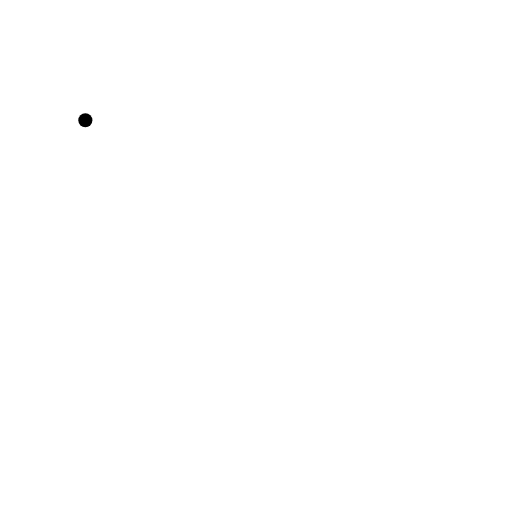
t = 0.00 s
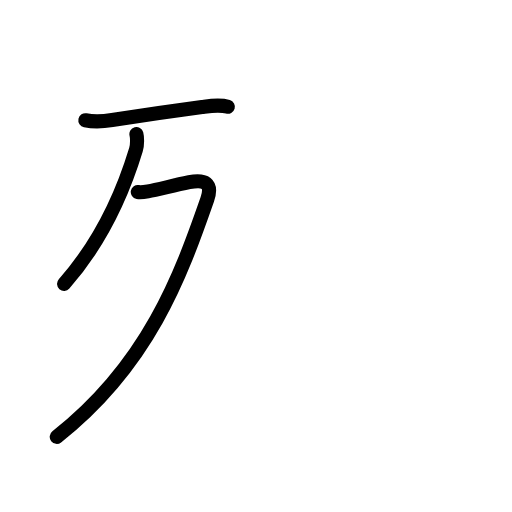
t = 2.40 s
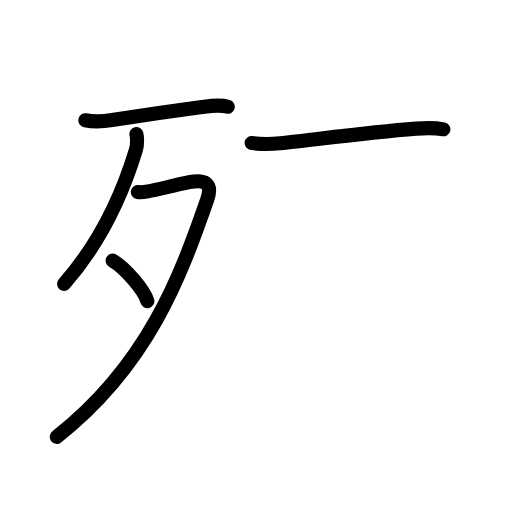
t = 4.80 s
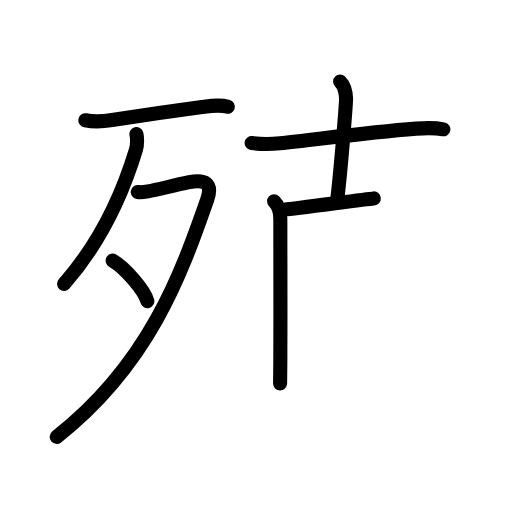
t = 7.20 s
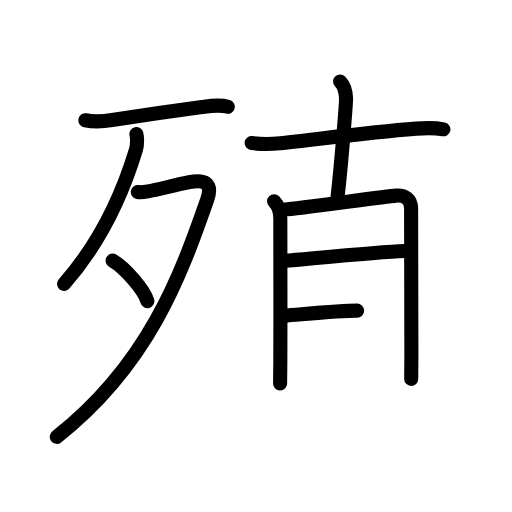
t = 9.60 s
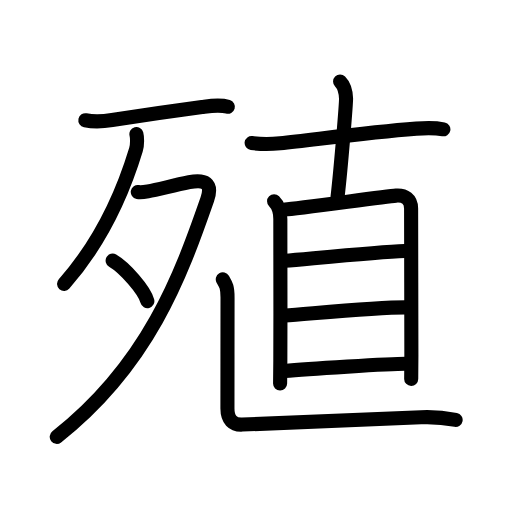
t = 12.00 s

The animated SVG that drew these frames (rendered in a browser with its animation timeline set to each time). Animation: 40 SMIL elements (animate=40); one cycle of 12.00 s.

<?xml version="1.0" encoding="UTF-8"?>
<!--
AniKanjiVG is licensed by CC-BY-SA Paul C. Sommerhoff (https://bitbucket.org/sommerhoff/anikanjivg).
AniKanjiVG uses KanjiVG which is licensed by CC-BY-SA Ulrich Apel (http://kanjivg.tagaini.net).
See also http://creativecommons.org/licenses/by-sa/3.0/
-->
<svg xmlns:kvg='http://kanjivg.tagaini.net' xmlns='http://www.w3.org/2000/svg' width='109' height='109' viewBox='0 0 109 109' style='fill:none;stroke:#000000;stroke-width:3;stroke-linecap:round;stroke-linejoin:round;' id="kvg:kanji_06b96"><g id="kvg:06b96" kvg:element="殖"><g id="kvg:06b96-g1" kvg:element="歹" kvg:position="left" kvg:radical="general"><g id="kvg:06b96-g2" kvg:element="一"><path id="kvg:06b96-s1" kvg:type="㇐" d="M18.17,25.6c1.96,0.4,3.73,0.27,5.7-0.04c5.08-0.81,13.48-2.04,19.14-2.79c1.82-0.24,3.7-0.57,5.5-0.04"><animate attributeName="d" begin="0.0s" dur="0.3333333333333333s" from="M18.17,25.6C18.17,25.6,18.17,25.6,18.17,25.6" to="M18.17,25.6c1.96,0.4,3.73,0.27,5.7-0.04" />
<animate attributeName="d" begin="0.3333333333333333s" dur="0.3333333333333333s" from="M18.17,25.6c1.96,0.4,3.73,0.27,5.7-0.04c0,0,0,0,0,0,0" to="M18.17,25.6c1.96,0.4,3.73,0.27,5.7-0.04c5.08-0.81,13.48-2.04,19.14-2.79" />
<animate attributeName="d" begin="0.6666666666666666s" dur="0.3333333333333333s" from="M18.17,25.6c1.96,0.4,3.73,0.27,5.7-0.04c5.08-0.81,13.48-2.04,19.14-2.79c0,0,0,0,0,0,0" to="M18.17,25.6c1.96,0.4,3.73,0.27,5.7-0.04c5.08-0.81,13.48-2.04,19.14-2.79c1.82-0.24,3.7-0.57,5.5-0.04" />
</path>
</g>
<g id="kvg:06b96-g3" kvg:element="夕"><path id="kvg:06b96-s2" kvg:type="㇒" d="M29.04,28.56c0.16,0.6,0.25,2.18-0.1,3.32c-2.35,7.75-6.97,19.1-15.3,28.55"><animate attributeName="d" begin="1.0s" dur="0.5s" from="M29.04,28.56C29.04,28.56,29.04,28.56,29.04,28.56" to="M29.04,28.56c0.16,0.6,0.25,2.18-0.1,3.32" />
<animate attributeName="d" begin="1.5s" dur="0.5s" from="M29.04,28.56c0.16,0.6,0.25,2.18-0.1,3.32c0,0,0,0,0,0,0" to="M29.04,28.56c0.16,0.6,0.25,2.18-0.1,3.32c-2.35,7.75-6.97,19.1-15.3,28.55" />
<animate attributeName="d" begin="0s" dur="1.0s" from="M-100,-100" to="M-100,-100" />
</path>
<path id="kvg:06b96-s3" kvg:type="㇇" d="M29.33,40.87c0.27,0.05,1.4,0,2.17-0.13c2.15-0.36,5.24-1.24,8.78-1.95c3.28-0.65,5.06,0.17,3.85,3.66C38.5,58.62,31.62,77.62,12.08,93"><animate attributeName="d" begin="2.0s" dur="0.25s" from="M29.33,40.87C29.33,40.87,29.33,40.87,29.33,40.87" to="M29.33,40.87c0.27,0.05,1.4,0,2.17-0.13" />
<animate attributeName="d" begin="2.25s" dur="0.25s" from="M29.33,40.87c0.27,0.05,1.4,0,2.17-0.13c0,0,0,0,0,0,0" to="M29.33,40.87c0.27,0.05,1.4,0,2.17-0.13c2.15-0.36,5.24-1.24,8.78-1.95" />
<animate attributeName="d" begin="2.5s" dur="0.25s" from="M29.33,40.87c0.27,0.05,1.4,0,2.17-0.13c2.15-0.36,5.24-1.24,8.78-1.95c0,0,0,0,0,0,0" to="M29.33,40.87c0.27,0.05,1.4,0,2.17-0.13c2.15-0.36,5.24-1.24,8.78-1.95c3.28-0.65,5.06,0.17,3.85,3.66" />
<animate attributeName="d" begin="2.75s" dur="0.25s" from="M29.33,40.87c0.27,0.05,1.4,0,2.17-0.13c2.15-0.36,5.24-1.24,8.78-1.95c3.28-0.65,5.06,0.17,3.85,3.66c0,0,0,0,0,0,0" to="M29.33,40.87c0.27,0.05,1.4,0,2.17-0.13c2.15-0.36,5.24-1.24,8.78-1.95c3.28-0.65,5.06,0.17,3.85,3.66C38.5,58.62,31.62,77.62,12.08,93" />
<animate attributeName="d" begin="0s" dur="2.0s" from="M-100,-100" to="M-100,-100" />
</path>
<path id="kvg:06b96-s4" kvg:type="㇔" d="M23.98,55.49c2.61,1.52,6.74,6.25,7.39,8.61"><animate attributeName="d" begin="3.0s" dur="1.0s" from="M23.98,55.49C23.98,55.49,23.98,55.49,23.98,55.49" to="M23.98,55.49c2.61,1.52,6.74,6.25,7.39,8.61" />
<animate attributeName="d" begin="0s" dur="3.0s" from="M-100,-100" to="M-100,-100" />
</path>
</g>
</g>
<g id="kvg:06b96-g4" kvg:element="直" kvg:position="right" kvg:phon="直"><g id="kvg:06b96-g5" kvg:element="十"><path id="kvg:06b96-s5" kvg:type="㇐" d="M53.57,30.45c2.18,0.3,4.47,0.22,6.06,0.05c8.06-0.86,18.4-2.3,29-3.12c2.04-0.16,3.77-0.25,5.76,0.15"><animate attributeName="d" begin="4.0s" dur="0.3333333333333333s" from="M53.57,30.45C53.57,30.45,53.57,30.45,53.57,30.45" to="M53.57,30.45c2.18,0.3,4.47,0.22,6.06,0.05" />
<animate attributeName="d" begin="4.333333333333333s" dur="0.3333333333333333s" from="M53.57,30.45c2.18,0.3,4.47,0.22,6.06,0.05c0,0,0,0,0,0,0" to="M53.57,30.45c2.18,0.3,4.47,0.22,6.06,0.05c8.06-0.86,18.4-2.3,29-3.12" />
<animate attributeName="d" begin="4.666666666666667s" dur="0.3333333333333333s" from="M53.57,30.45c2.18,0.3,4.47,0.22,6.06,0.05c8.06-0.86,18.4-2.3,29-3.12c0,0,0,0,0,0,0" to="M53.57,30.45c2.18,0.3,4.47,0.22,6.06,0.05c8.06-0.86,18.4-2.3,29-3.12c2.04-0.16,3.77-0.25,5.76,0.15" />
<animate attributeName="d" begin="0s" dur="4.0s" from="M-100,-100" to="M-100,-100" />
</path>
<path id="kvg:06b96-s6" kvg:type="㇑a" d="M72.4,17.37c1.05,1.05,1.22,2.26,1.27,3.62c0.03,0.92-1.04,14.26-1.81,20.97"><animate attributeName="d" begin="5.0s" dur="0.5s" from="M72.4,17.37C72.4,17.37,72.4,17.37,72.4,17.37" to="M72.4,17.37c1.05,1.05,1.22,2.26,1.27,3.62" />
<animate attributeName="d" begin="5.5s" dur="0.5s" from="M72.4,17.37c1.05,1.05,1.22,2.26,1.27,3.62c0,0,0,0,0,0,0" to="M72.4,17.37c1.05,1.05,1.22,2.26,1.27,3.62c0.03,0.92-1.04,14.26-1.81,20.97" />
<animate attributeName="d" begin="0s" dur="5.0s" from="M-100,-100" to="M-100,-100" />
</path>
</g>
<g id="kvg:06b96-g6" kvg:element="目"><path id="kvg:06b96-s7" kvg:type="㇑" d="M58.35,42.84c1.03,1.03,1.33,2.16,1.33,3.79c0,1,0.05,18.42,0,30.12c-0.01,1.8-0.02,3.45-0.05,4.89"><animate attributeName="d" begin="6.0s" dur="0.3333333333333333s" from="M58.35,42.84C58.35,42.84,58.35,42.84,58.35,42.84" to="M58.35,42.84c1.03,1.03,1.33,2.16,1.33,3.79" />
<animate attributeName="d" begin="6.333333333333333s" dur="0.3333333333333333s" from="M58.35,42.84c1.03,1.03,1.33,2.16,1.33,3.79c0,0,0,0,0,0,0" to="M58.35,42.84c1.03,1.03,1.33,2.16,1.33,3.79c0,1,0.05,18.42,0,30.12" />
<animate attributeName="d" begin="6.666666666666667s" dur="0.3333333333333333s" from="M58.35,42.84c1.03,1.03,1.33,2.16,1.33,3.79c0,1,0.05,18.42,0,30.12c0,0,0,0,0,0,0" to="M58.35,42.84c1.03,1.03,1.33,2.16,1.33,3.79c0,1,0.05,18.42,0,30.12c-0.01,1.8-0.02,3.45-0.05,4.89" />
<animate attributeName="d" begin="0s" dur="6.0s" from="M-100,-100" to="M-100,-100" />
</path>
<path id="kvg:06b96-s8" kvg:type="㇕a" d="M60.66,44.59c2.62-0.15,21.25-2.76,23.65-2.94c1.88-0.14,3.21,0.73,3.21,2.75c0,5.1,0.06,25.35,0.06,31.1c0,1.83-0.04,3.57-0.04,5.17"><animate attributeName="d" begin="7.0s" dur="0.25s" from="M60.66,44.59C60.66,44.59,60.66,44.59,60.66,44.59" to="M60.66,44.59c2.62-0.15,21.25-2.76,23.65-2.94" />
<animate attributeName="d" begin="7.25s" dur="0.25s" from="M60.66,44.59c2.62-0.15,21.25-2.76,23.65-2.94c0,0,0,0,0,0,0" to="M60.66,44.59c2.62-0.15,21.25-2.76,23.65-2.94c1.88-0.14,3.21,0.73,3.21,2.75" />
<animate attributeName="d" begin="7.5s" dur="0.25s" from="M60.66,44.59c2.62-0.15,21.25-2.76,23.65-2.94c1.88-0.14,3.21,0.73,3.21,2.75c0,0,0,0,0,0,0" to="M60.66,44.59c2.62-0.15,21.25-2.76,23.65-2.94c1.88-0.14,3.21,0.73,3.21,2.75c0,5.1,0.06,25.35,0.06,31.1" />
<animate attributeName="d" begin="7.75s" dur="0.25s" from="M60.66,44.59c2.62-0.15,21.25-2.76,23.65-2.94c1.88-0.14,3.21,0.73,3.21,2.75c0,5.1,0.06,25.35,0.06,31.1c0,0,0,0,0,0,0" to="M60.66,44.59c2.62-0.15,21.25-2.76,23.65-2.94c1.88-0.14,3.21,0.73,3.21,2.75c0,5.1,0.06,25.35,0.06,31.1c0,1.83-0.04,3.57-0.04,5.17" />
<animate attributeName="d" begin="0s" dur="7.0s" from="M-100,-100" to="M-100,-100" />
</path>
<path id="kvg:06b96-s9" kvg:type="㇐a" d="M60.62,55.52c6.13-0.52,19.88-1.89,25.51-2.09"><animate attributeName="d" begin="8.0s" dur="1.0s" from="M60.62,55.52C60.62,55.52,60.62,55.52,60.62,55.52" to="M60.62,55.52c6.13-0.52,19.88-1.89,25.51-2.09" />
<animate attributeName="d" begin="0s" dur="8.0s" from="M-100,-100" to="M-100,-100" />
</path>
<path id="kvg:06b96-s10" kvg:type="㇐a" d="M60.57,67.18c6.62-0.49,19.33-1.74,25.76-1.74"><animate attributeName="d" begin="9.0s" dur="1.0s" from="M60.57,67.18C60.57,67.18,60.57,67.18,60.57,67.18" to="M60.57,67.18c6.62-0.49,19.33-1.74,25.76-1.74" />
<animate attributeName="d" begin="0s" dur="9.0s" from="M-100,-100" to="M-100,-100" />
</path>
<path id="kvg:06b96-s11" kvg:type="㇐a" d="M60.59,78.97c4.62-0.44,22.42-1.52,25.74-1.52"><animate attributeName="d" begin="10.0s" dur="1.0s" from="M60.59,78.97C60.59,78.97,60.59,78.97,60.59,78.97" to="M60.59,78.97c4.62-0.44,22.42-1.52,25.74-1.52" />
<animate attributeName="d" begin="0s" dur="10.0s" from="M-100,-100" to="M-100,-100" />
</path>
</g>
<path id="kvg:06b96-s12" kvg:type="㇗" d="M47.43,59.47c0.67,1.14,1.01,1.6,1.01,3.88s-0.02,19.52-0.02,23.62c0,2.34,1.12,3.52,3.16,3.42c13.18-0.64,25.8-1.02,38.06-1.56C92.07,88.73,95,89,97,89.38"><animate attributeName="d" begin="11.0s" dur="0.25s" from="M47.43,59.47C47.43,59.47,47.43,59.47,47.43,59.47" to="M47.43,59.47c0.67,1.14,1.01,1.6,1.01,3.88s-0.02,19.52-0.02,23.62" />
<animate attributeName="d" begin="11.25s" dur="0.25s" from="M47.43,59.47c0.67,1.14,1.01,1.6,1.01,3.88s-0.02,19.52-0.02,23.62c0,0,0,0,0,0,0" to="M47.43,59.47c0.67,1.14,1.01,1.6,1.01,3.88s-0.02,19.52-0.02,23.62c0,2.34,1.12,3.52,3.16,3.42" />
<animate attributeName="d" begin="11.5s" dur="0.25s" from="M47.43,59.47c0.67,1.14,1.01,1.6,1.01,3.88s-0.02,19.52-0.02,23.62c0,2.34,1.12,3.52,3.16,3.42c0,0,0,0,0,0,0" to="M47.43,59.47c0.67,1.14,1.01,1.6,1.01,3.88s-0.02,19.52-0.02,23.62c0,2.34,1.12,3.52,3.16,3.42c13.18-0.64,25.8-1.02,38.06-1.56" />
<animate attributeName="d" begin="11.75s" dur="0.25s" from="M47.43,59.47c0.67,1.14,1.01,1.6,1.01,3.88s-0.02,19.52-0.02,23.62c0,2.34,1.12,3.52,3.16,3.42c13.18-0.64,25.8-1.02,38.06-1.56c0,0,0,0,0,0,0" to="M47.43,59.47c0.67,1.14,1.01,1.6,1.01,3.88s-0.02,19.52-0.02,23.62c0,2.34,1.12,3.52,3.16,3.42c13.18-0.64,25.8-1.02,38.06-1.56C92.07,88.73,95,89,97,89.38" />
<animate attributeName="d" begin="0s" dur="11.0s" from="M-100,-100" to="M-100,-100" />
</path>
</g>
</g>
</svg>
